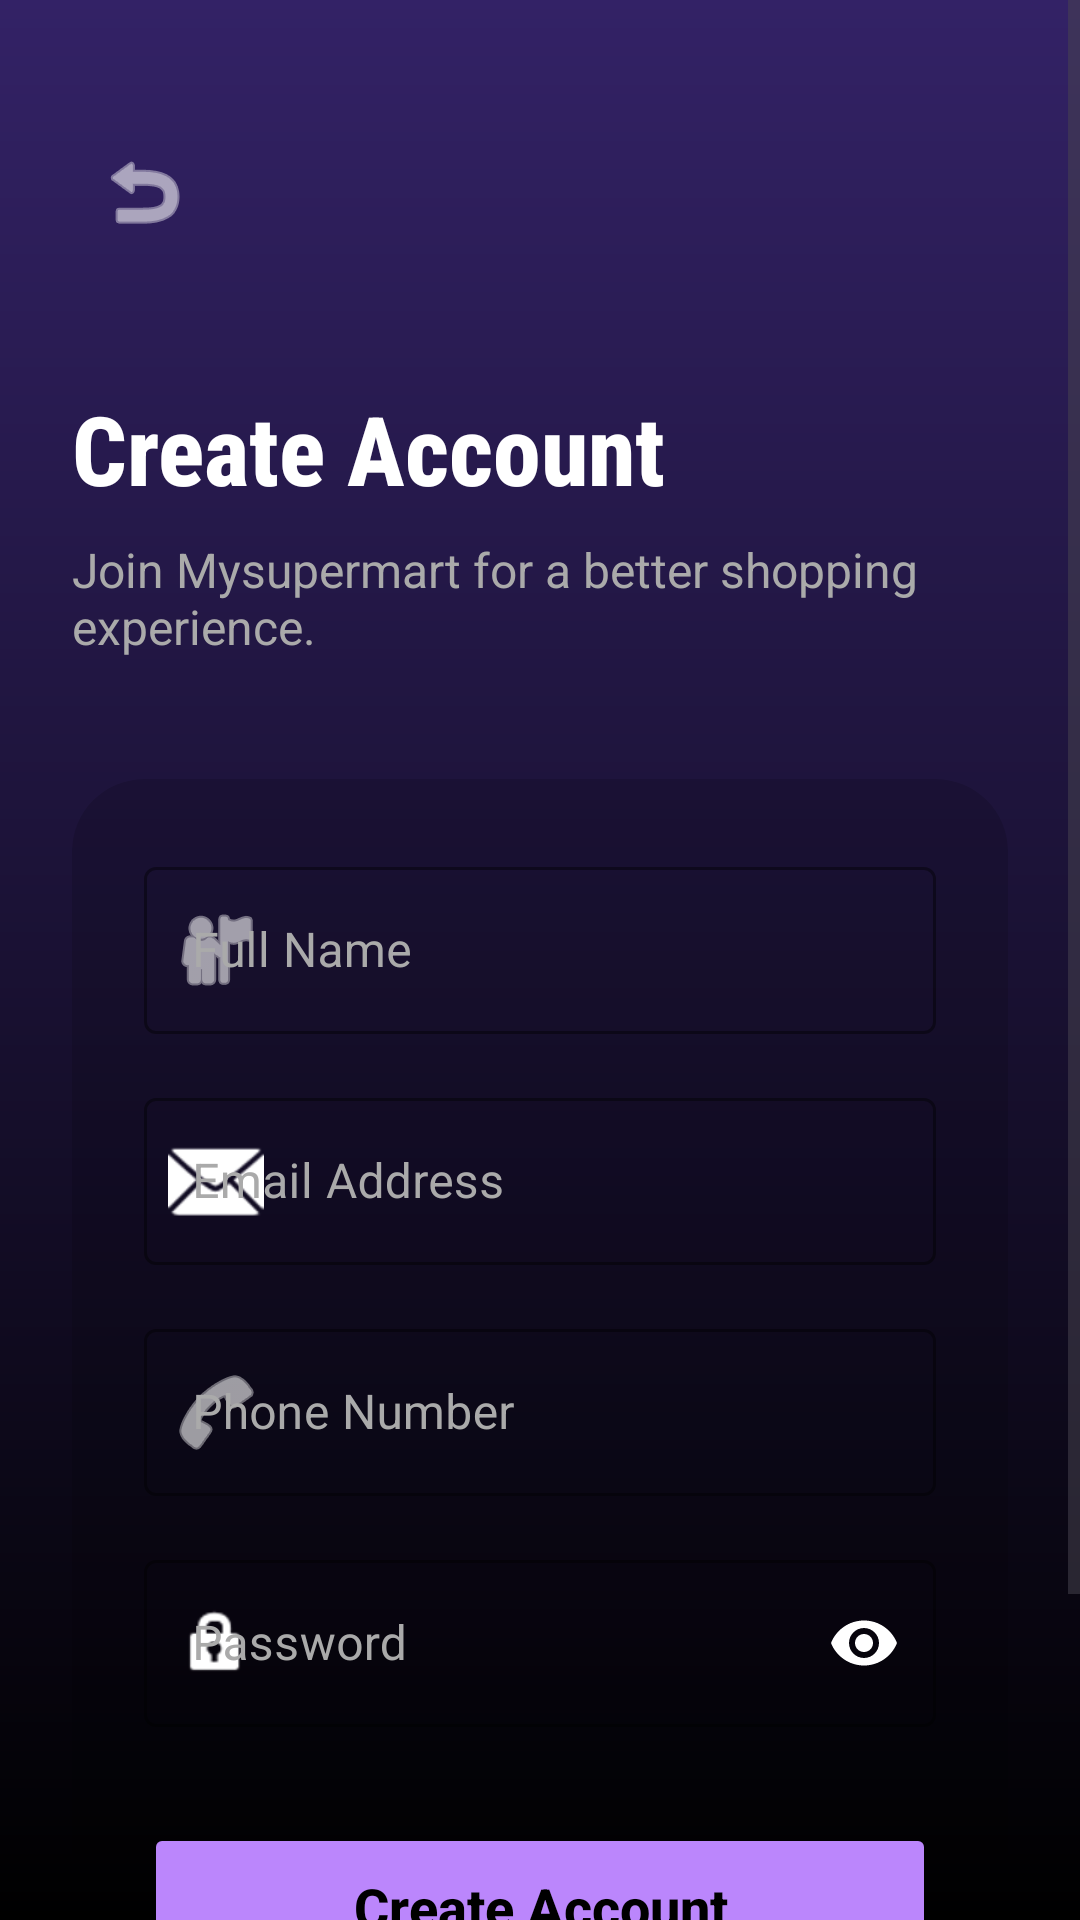

Here is an Android app screen rendered from its layout file. Give the layout XML and the strings, colors and styles it references.
<!-- AndroidManifest.xml: application theme Theme.Mysupermart -->
<!-- res/layout/activity_signup.xml -->
<?xml version="1.0" encoding="utf-8"?>
<androidx.constraintlayout.widget.ConstraintLayout xmlns:android="http://schemas.android.com/apk/res/android"
    xmlns:app="http://schemas.android.com/apk/res-auto"
    xmlns:tools="http://schemas.android.com/tools"
    android:id="@+id/main"
    android:layout_width="match_parent"
    android:layout_height="match_parent"
    android:background="@drawable/main_bg"
    tools:context=".Signup">

    <ScrollView
        android:layout_width="match_parent"
        android:layout_height="match_parent"
        android:fillViewport="true">

        <androidx.constraintlayout.widget.ConstraintLayout
            android:layout_width="match_parent"
            android:layout_height="wrap_content"
            android:padding="24dp">

            <ImageButton
                android:id="@+id/btn_back"
                android:layout_width="48dp"
                android:layout_height="48dp"
                android:layout_marginTop="16dp"
                android:background="?attr/selectableItemBackgroundBorderless"
                android:src="@android:drawable/ic_menu_revert"
                app:layout_constraintStart_toStartOf="parent"
                app:layout_constraintTop_toTopOf="parent"
                app:tint="@color/white" />

            <TextView
                android:id="@+id/tv_signup_title"
                android:layout_width="wrap_content"
                android:layout_height="wrap_content"
                android:layout_marginTop="40dp"
                android:fontFamily="sans-serif-condensed-medium"
                android:text="Create Account"
                android:textColor="@color/white"
                android:textSize="32sp"
                android:textStyle="bold"
                app:layout_constraintStart_toStartOf="parent"
                app:layout_constraintTop_toBottomOf="@id/btn_back" />

            <TextView
                android:id="@+id/tv_signup_subtitle"
                android:layout_width="wrap_content"
                android:layout_height="wrap_content"
                android:layout_marginTop="8dp"
                android:text="Join Mysupermart for a better shopping experience."
                android:textColor="#AAAAAA"
                android:textSize="16sp"
                app:layout_constraintStart_toStartOf="parent"
                app:layout_constraintTop_toBottomOf="@id/tv_signup_title" />

            <androidx.cardview.widget.CardView
                android:id="@+id/cv_signup"
                android:layout_width="match_parent"
                android:layout_height="wrap_content"
                android:layout_marginTop="40dp"
                app:cardBackgroundColor="#22000000"
                app:cardCornerRadius="24dp"
                app:cardElevation="0dp"
                app:layout_constraintTop_toBottomOf="@id/tv_signup_subtitle">

                <LinearLayout
                    android:layout_width="match_parent"
                    android:layout_height="wrap_content"
                    android:orientation="vertical"
                    android:padding="24dp">

                    <com.google.android.material.textfield.TextInputLayout
                        style="@style/Widget.MaterialComponents.TextInputLayout.OutlinedBox"
                        android:layout_width="match_parent"
                        android:layout_height="wrap_content"
                        android:hint="Full Name"
                        android:textColorHint="#AAAAAA"
                        app:boxStrokeColor="@color/white"
                        app:hintTextColor="@color/white"
                        app:startIconDrawable="@android:drawable/ic_menu_myplaces"
                        app:startIconTint="@color/white">

                        <com.google.android.material.textfield.TextInputEditText
                            android:id="@+id/username"
                            android:layout_width="match_parent"
                            android:layout_height="wrap_content"
                            android:inputType="textPersonName"
                            android:textColor="@color/white" />
                    </com.google.android.material.textfield.TextInputLayout>

                    <com.google.android.material.textfield.TextInputLayout
                        style="@style/Widget.MaterialComponents.TextInputLayout.OutlinedBox"
                        android:layout_width="match_parent"
                        android:layout_height="wrap_content"
                        android:layout_marginTop="16dp"
                        android:hint="Email Address"
                        android:textColorHint="#AAAAAA"
                        app:boxStrokeColor="@color/white"
                        app:hintTextColor="@color/white"
                        app:startIconDrawable="@android:drawable/ic_dialog_email"
                        app:startIconTint="@color/white">

                        <com.google.android.material.textfield.TextInputEditText
                            android:id="@+id/email"
                            android:layout_width="match_parent"
                            android:layout_height="wrap_content"
                            android:inputType="textEmailAddress"
                            android:textColor="@color/white" />
                    </com.google.android.material.textfield.TextInputLayout>

                    <com.google.android.material.textfield.TextInputLayout
                        style="@style/Widget.MaterialComponents.TextInputLayout.OutlinedBox"
                        android:layout_width="match_parent"
                        android:layout_height="wrap_content"
                        android:layout_marginTop="16dp"
                        android:hint="Phone Number"
                        android:textColorHint="#AAAAAA"
                        app:boxStrokeColor="@color/white"
                        app:hintTextColor="@color/white"
                        app:startIconDrawable="@android:drawable/ic_menu_call"
                        app:startIconTint="@color/white">

                        <com.google.android.material.textfield.TextInputEditText
                            android:id="@+id/phone"
                            android:layout_width="match_parent"
                            android:layout_height="wrap_content"
                            android:inputType="phone"
                            android:textColor="@color/white" />
                    </com.google.android.material.textfield.TextInputLayout>

                    <com.google.android.material.textfield.TextInputLayout
                        style="@style/Widget.MaterialComponents.TextInputLayout.OutlinedBox"
                        android:layout_width="match_parent"
                        android:layout_height="wrap_content"
                        android:layout_marginTop="16dp"
                        android:hint="Password"
                        android:textColorHint="#AAAAAA"
                        app:boxStrokeColor="@color/white"
                        app:hintTextColor="@color/white"
                        app:passwordToggleEnabled="true"
                        app:passwordToggleTint="@color/white"
                        app:startIconDrawable="@android:drawable/ic_lock_idle_lock"
                        app:startIconTint="@color/white">

                        <com.google.android.material.textfield.TextInputEditText
                            android:id="@+id/password"
                            android:layout_width="match_parent"
                            android:layout_height="wrap_content"
                            android:inputType="textPassword"
                            android:textColor="@color/white" />
                    </com.google.android.material.textfield.TextInputLayout>

                    <Button
                        android:id="@+id/signup"
                        android:layout_width="match_parent"
                        android:layout_height="56dp"
                        android:layout_marginTop="32dp"
                        android:backgroundTint="#FFBB86FC"
                        android:text="Create Account"
                        android:textAllCaps="false"
                        android:textColor="@color/black"
                        android:textSize="18sp"
                        android:textStyle="bold"
                        app:cornerRadius="12dp" />

                    <LinearLayout
                        android:layout_width="wrap_content"
                        android:layout_height="wrap_content"
                        android:layout_gravity="center"
                        android:layout_marginTop="24dp"
                        android:orientation="horizontal"
                        android:paddingBottom="16dp">

                        <TextView
                            android:layout_width="wrap_content"
                            android:layout_height="wrap_content"
                            android:text="Already have an account? "
                            android:textColor="@color/white" />

                        <TextView
                            android:id="@+id/signintext"
                            android:layout_width="wrap_content"
                            android:layout_height="wrap_content"
                            android:text="Sign In"
                            android:textColor="#FFBB86FC"
                            android:textStyle="bold" />
                    </LinearLayout>

                </LinearLayout>
            </androidx.cardview.widget.CardView>

        </androidx.constraintlayout.widget.ConstraintLayout>
    </ScrollView>

</androidx.constraintlayout.widget.ConstraintLayout>
<!-- resources referenced by this layout -->
<resources>
  <color name="black">#000000</color>
  <color name="white">#FFFFFF</color>
  <!-- drawable main_bg (drawable) -->
  <?xml version="1.0" encoding="utf-8"?>
  <shape xmlns:android="http://schemas.android.com/apk/res/android">
  <gradient
      android:angle="60"
      android:startColor="#326"
      android:endColor="@color/black"
      android:type="linear"/>
  </shape>
  <style name="Theme.Mysupermart" parent="Base.Theme.Mysupermart" />
  <style name="Base.Theme.Mysupermart" parent="Theme.Material3.DayNight.NoActionBar">
          
          <item name="colorPrimary">#FFBB86FC</item>
          <item name="colorPrimaryVariant">#FF3700B3</item>
          <item name="colorOnPrimary">@color/black</item>
          
          <item name="colorSecondary">#FF03DAC6</item>
          <item name="colorSecondaryVariant">#FF018786</item>
          <item name="colorOnSecondary">@color/black</item>
          
          <item name="android:statusBarColor">@color/black</item>
      </style>
</resources>
